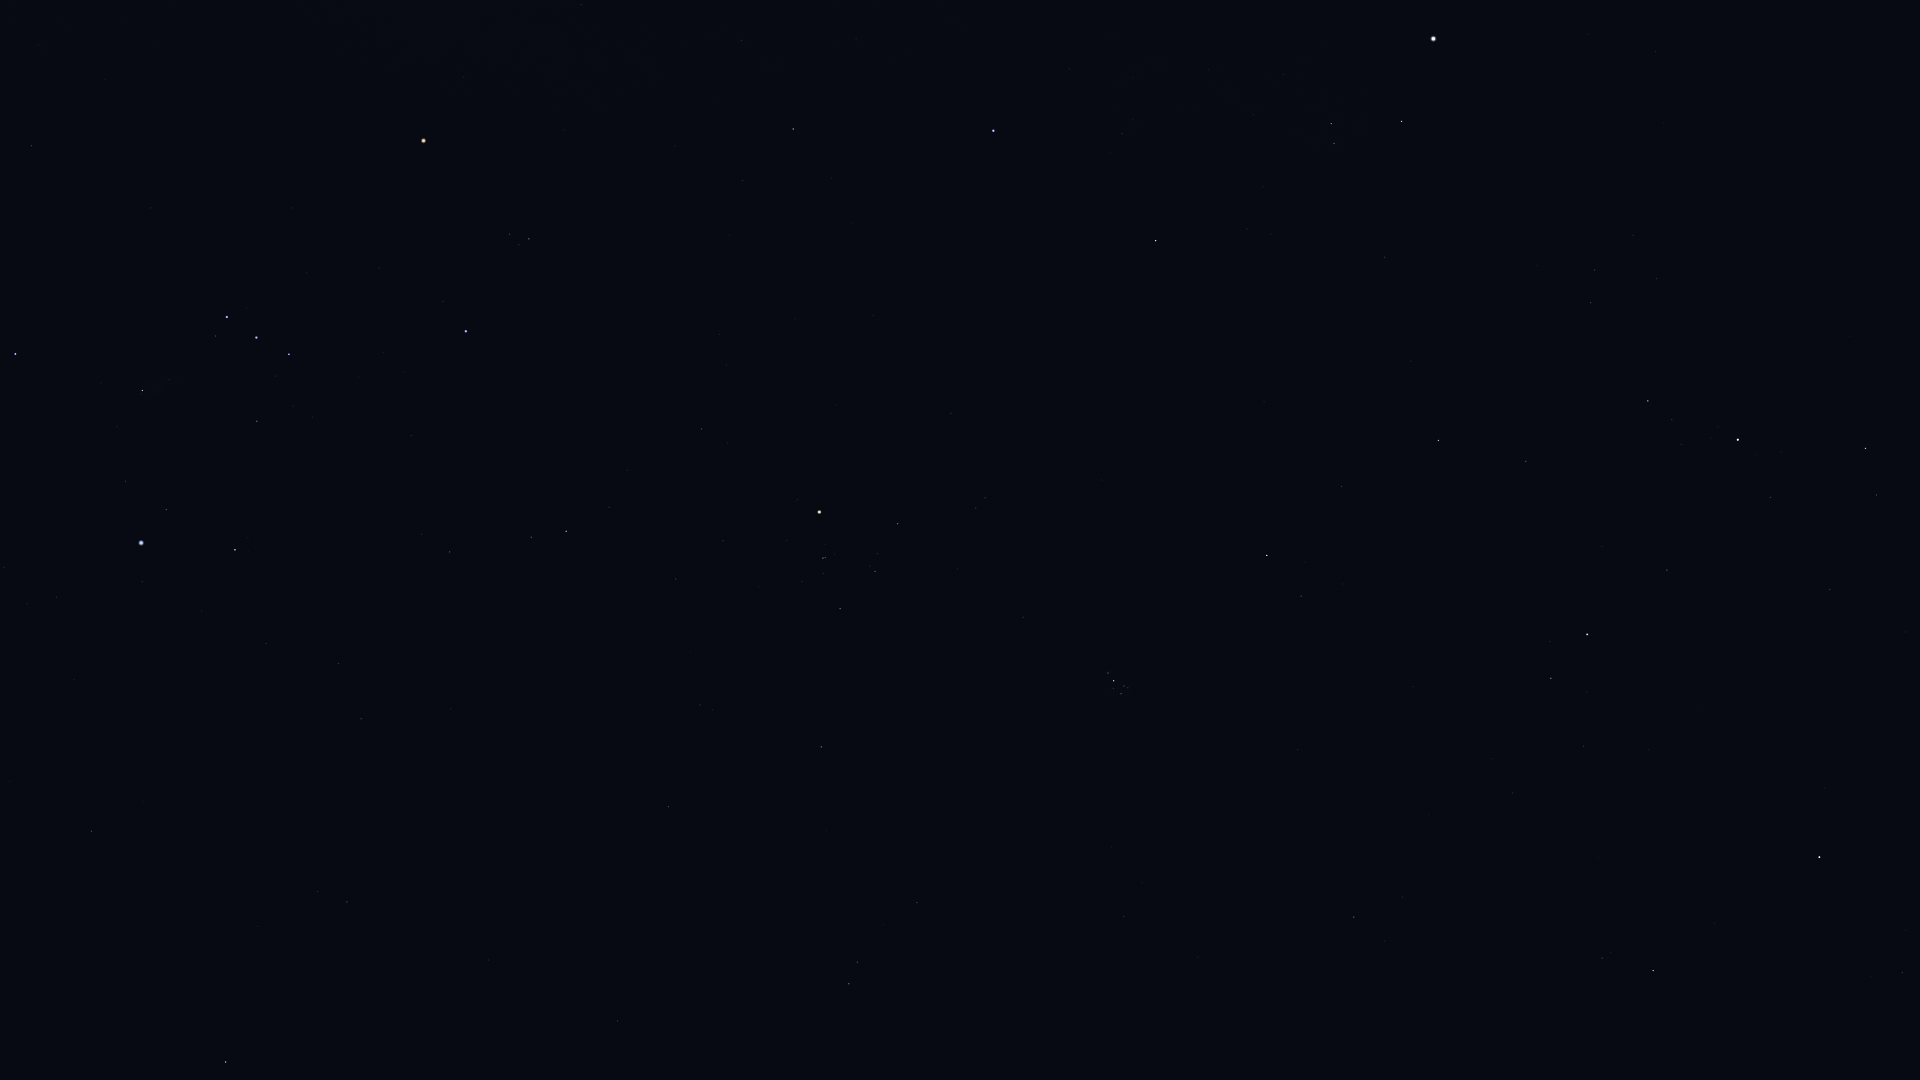

Values plotted in this chart, from the file beside it:
Star_ID, Name, X, Y
7513, Titawin, 1902, 973
9640, Almach, 1819, 857
10670, HIP 10670, 1602, 958
12191, Buna, 1703, 739
13061, Lilii Borea, 1402, 897
13209, Bharani, 1354, 917
13254, HIP 13254, 1584, 746
14328, HIP 14328, 1866, 448
14576, Algol, 1587, 634
14668, Misam, 1667, 570
14838, Botein, 1124, 917
15863, Mirfak, 1738, 440
15900, HIP 15900, 849, 984
17358, HIP 17358, 1648, 401
18246, Atik, 1301, 596
17489, Celaeno, 1125, 692
17499, Electra, 1121, 694
17531, Taygeta, 1128, 688
17573, Maia, 1124, 686
17579, Asterope, 1128, 683
17608, Merope, 1114, 689
17702, Alcyone, 1114, 681
17851, Pleione, 1110, 672
18532, HIP 18532, 1438, 441
18543, Zaurak, 226, 1062
18614, Menkib, 1341, 487
18724, HIP 18724, 821, 747
19587, Beid, 347, 902
19849, Keid, 318, 892
20205, Prima Hyadum, 840, 609
20455, Secunda Hyadum, 875, 571
20648, HIP 20648, 877, 554
20889, Ain, 898, 524
20894, Chamukuy, 823, 558
21109, Hoggar, 559, 662
21421, Aldebaran, 819, 512
21444, HIP 21444, 361, 719
21594, Sceptrum, 92, 831
21881, HIP 21881, 951, 413
22109, HIP 22109, 339, 664
22449, Tabit, 566, 531
22701, HIP 22701, 266, 644
22730, HIP 22730, 454, 556
23015, Hassaleh, 1156, 241
23416, Almaaz, 1402, 122
23453, Saclateni, 1334, 144
23767, Haedus, 1331, 124
23875, Cursa, 235, 550
24244, HIP 24244, 57, 597
24327, HIP 24327, 27, 604
24436, Rigel, 141, 543
24608, Capella, 1433, 39
24845, HIP 24845, 4, 568
24873, HIP 24873, 24, 555
25336, Bellatrix, 466, 331
25428, Elnath, 993, 131
25930, Mintaka, 289, 354
26207, Meissa, 529, 239
26241, Hatysa, 142, 391
26311, Alnilam, 256, 338
... 8 more rows
